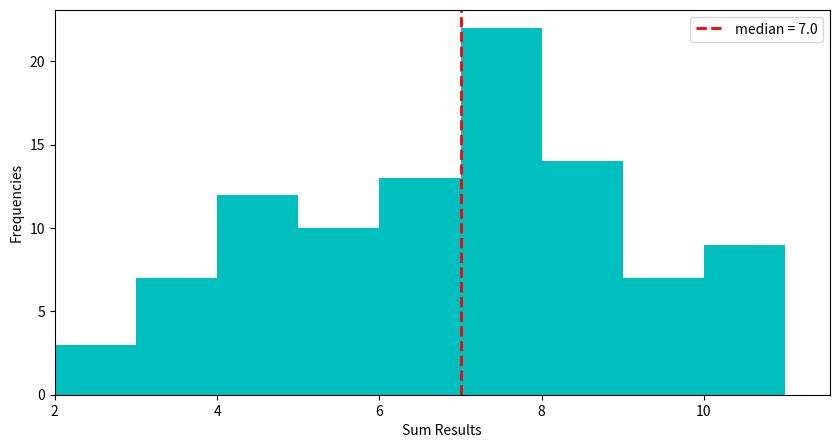
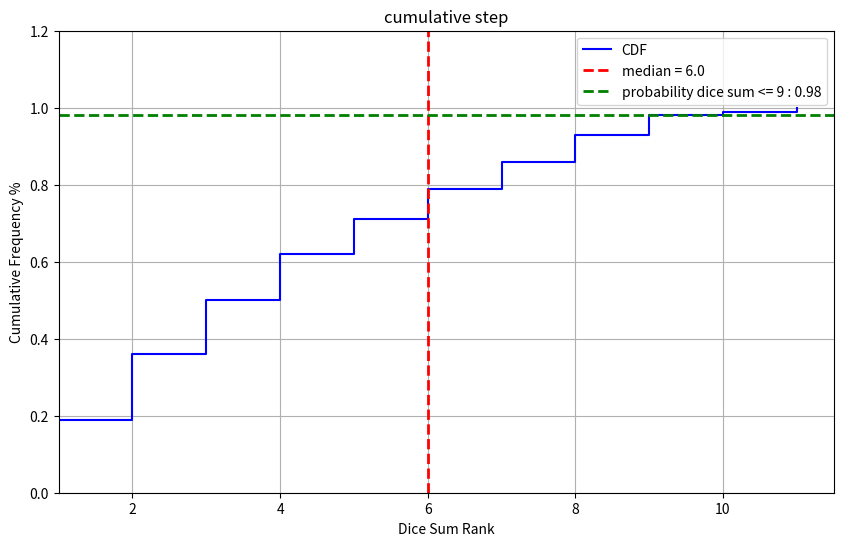
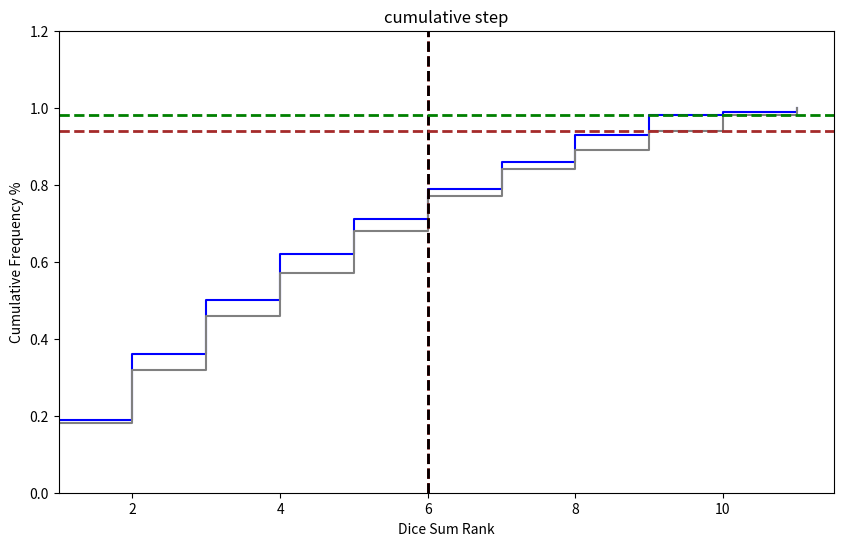

Here is the Python script that generated these plots, in order: (Note: this script raises an exception after producing the figures.)
import random
import numpy as np
import matplotlib.pyplot as plt
import collections

ROLLDICESIDES = 6
# roll two dice and get sum
def rollDiceGetSum():
    return random.randint(1, ROLLDICESIDES) + random.randint(1, ROLLDICESIDES)

def rollDiceAndGetListOfSums(n):
    return np.sort([rollDiceGetSum() for i in range(n)])

# draw a CDF plot for a given list of normalised data.
def drawCDFPlot(listElements , xLabel , yLabel):
    x_1 = [x for x in range(1, len(listElements)+1)]
    y_1 = np.array(listElements)
   
    plt.figure(figsize=(10,6))
    plt.plot(x_1, y_1 , drawstyle='steps-post' , color = 'b' , label = 'CDF')
    
    plt.xlabel(xLabel)
    plt.ylabel(yLabel) 
    plt.ylim(0, 1.2)
    plt.title('cumulative step')
    
    plt.xlim(xmin=1)    
    plt.axvline(np.median(x_1), color='r', linestyle='dashed', linewidth=2 , \
                                    label = "median = " + str(np.median(x_1)))
    
    print(x_1)
    plt.axhline(y_1[8], color='g', linestyle='dashed', linewidth=2 , \
                        label = "probability dice sum <= 9 : " + str(y_1[8]))
     
    plt.legend(loc='upper right')  
    plt.grid()
    plt.show() 

def drawCDFPlotTwo(listElements1 , listElements2 , xLabel , yLabel):
    x_1 = [x for x in range(1, len(listElements1)+1)]
    y_1 = np.array(listElements1)
    
    x_2 = [x for x in range(1, len(listElements2)+1)]
    y_2 = np.array(listElements2)
   
    plt.figure(figsize=(10,6))
    plt.plot(x_1, y_1 , drawstyle='steps-post' , color = 'b' , label = 'CDF1st')
    plt.plot(x_2, y_2 , drawstyle='steps-post' , \
                                             color = 'gray' , label = 'CDF2nd')
    
    plt.xlabel(xLabel)
    plt.ylabel(yLabel) 
    plt.ylim(0, 1.2)
    plt.title('cumulative step')
    plt.xlim(xmin=1)
    
    plt.axvline(np.median(x_1), color='r', linestyle='dashed', linewidth=2 , \
                             label = "median for 1st = " + str(np.median(x_1)))
    
    plt.axvline(np.median(x_2), color='black', linestyle='dashed', linewidth=2,\
                              label = "median for 2nd= " + str(np.median(x_2)))
    
    plt.axhline(y_1[8], color='g', linestyle='dashed', linewidth=2 , \
                   label = "1st probability dice sum <= 9 is : " + str(y_1[8]))
    plt.axhline(y_2[8], color='brown', linestyle='dashed', linewidth=2 , \
                   label = "2nd probability dice sum <= 9 is : " + str(y_2[8]))
     
    plt.legend(loc='bottom right')  
    plt.grid()
    plt.show() 
    
def drawHistogram(listElements , xLabel , yLabel, interval):
    print (listElements)
    x_1 = np.array(listElements)
    plt.figure(figsize=(10,5))
    plt.hist(x_1 , bins= range(0, 12, interval) , color='c' )
    plt.xlabel(xLabel)
    plt.ylabel(yLabel) 
    plt.xlim(xmin=2)
    plt.axvline(np.median(x_1), color='r', linestyle='dashed', linewidth=2 , \
                                    label = "median = " + str(np.median(x_1)))
    
    plt.legend(loc='upper right')  
    plt.show()

    
def calculateCDF(result):
    frequencyNum = collections.Counter(result).most_common()
    total = sum([frequency for (key, frequency) in frequencyNum])
    probabilityForEachNumDict = {}
    for (key, frequency) in frequencyNum:
        probabilityForEachNumDict[key] = frequency / \
                                          total

    arrayForCDFCalc = list(probabilityForEachNumDict.values())
    a = np.array(arrayForCDFCalc)
    cdfEvalDict = np.cumsum(a)
    return (list(probabilityForEachNumDict.keys()), cdfEvalDict)

def performKolmogorovSmirnovTest(cdfsMain , cdfsToCompare):
     maxPointwiseDistance = max([abs(cdf_S - cdf_Zipf) \
                                 for (cdf_S , cdf_Zipf) in \
                                                zip(cdfsMain , cdfsToCompare)])
     return maxPointwiseDistance

     
if __name__ == "__main__":    
    drawHistogram(rollDiceAndGetListOfSums(100) ,"Sum Results" ,"Frequencies", 1)
    (eachNumbers , associatedCDFs) = calculateCDF(rollDiceAndGetListOfSums(100))
    (eachNumbers , secondAssociatedCDFs) = calculateCDF(\
                                                rollDiceAndGetListOfSums(100))
    drawCDFPlot(associatedCDFs , "Dice Sum Rank", "Cumulative Frequency %" )
    drawCDFPlotTwo(associatedCDFs , secondAssociatedCDFs, "Dice Sum Rank" , \
                                                      "Cumulative Frequency %")    
    #Computing the maximum pointwise distance for both CDF's
    print ("Maximum PointWise Distance of both CDF's when ran 100 is : " , \
           performKolmogorovSmirnovTest(associatedCDFs , secondAssociatedCDFs))
    
    
    (eachNumbers1000 , associatedCDFs1000) = calculateCDF(\
                                                rollDiceAndGetListOfSums(1000))
    (eachNumbers1000 , secondAssociatedCDFs1000) = \
                                   calculateCDF(rollDiceAndGetListOfSums(1000))
    drawCDFPlotTwo(associatedCDFs1000 , secondAssociatedCDFs1000, \
                                   "Dice Sum Rank" , "Cumulative Frequency %")    
    #Computing the maximum pointwise distance for both CDF's
    print ("Maximum PointWise Distance of both CDF's when ran 1000 is : ",\
      performKolmogorovSmirnovTest(associatedCDFs1000 , secondAssociatedCDFs1000))